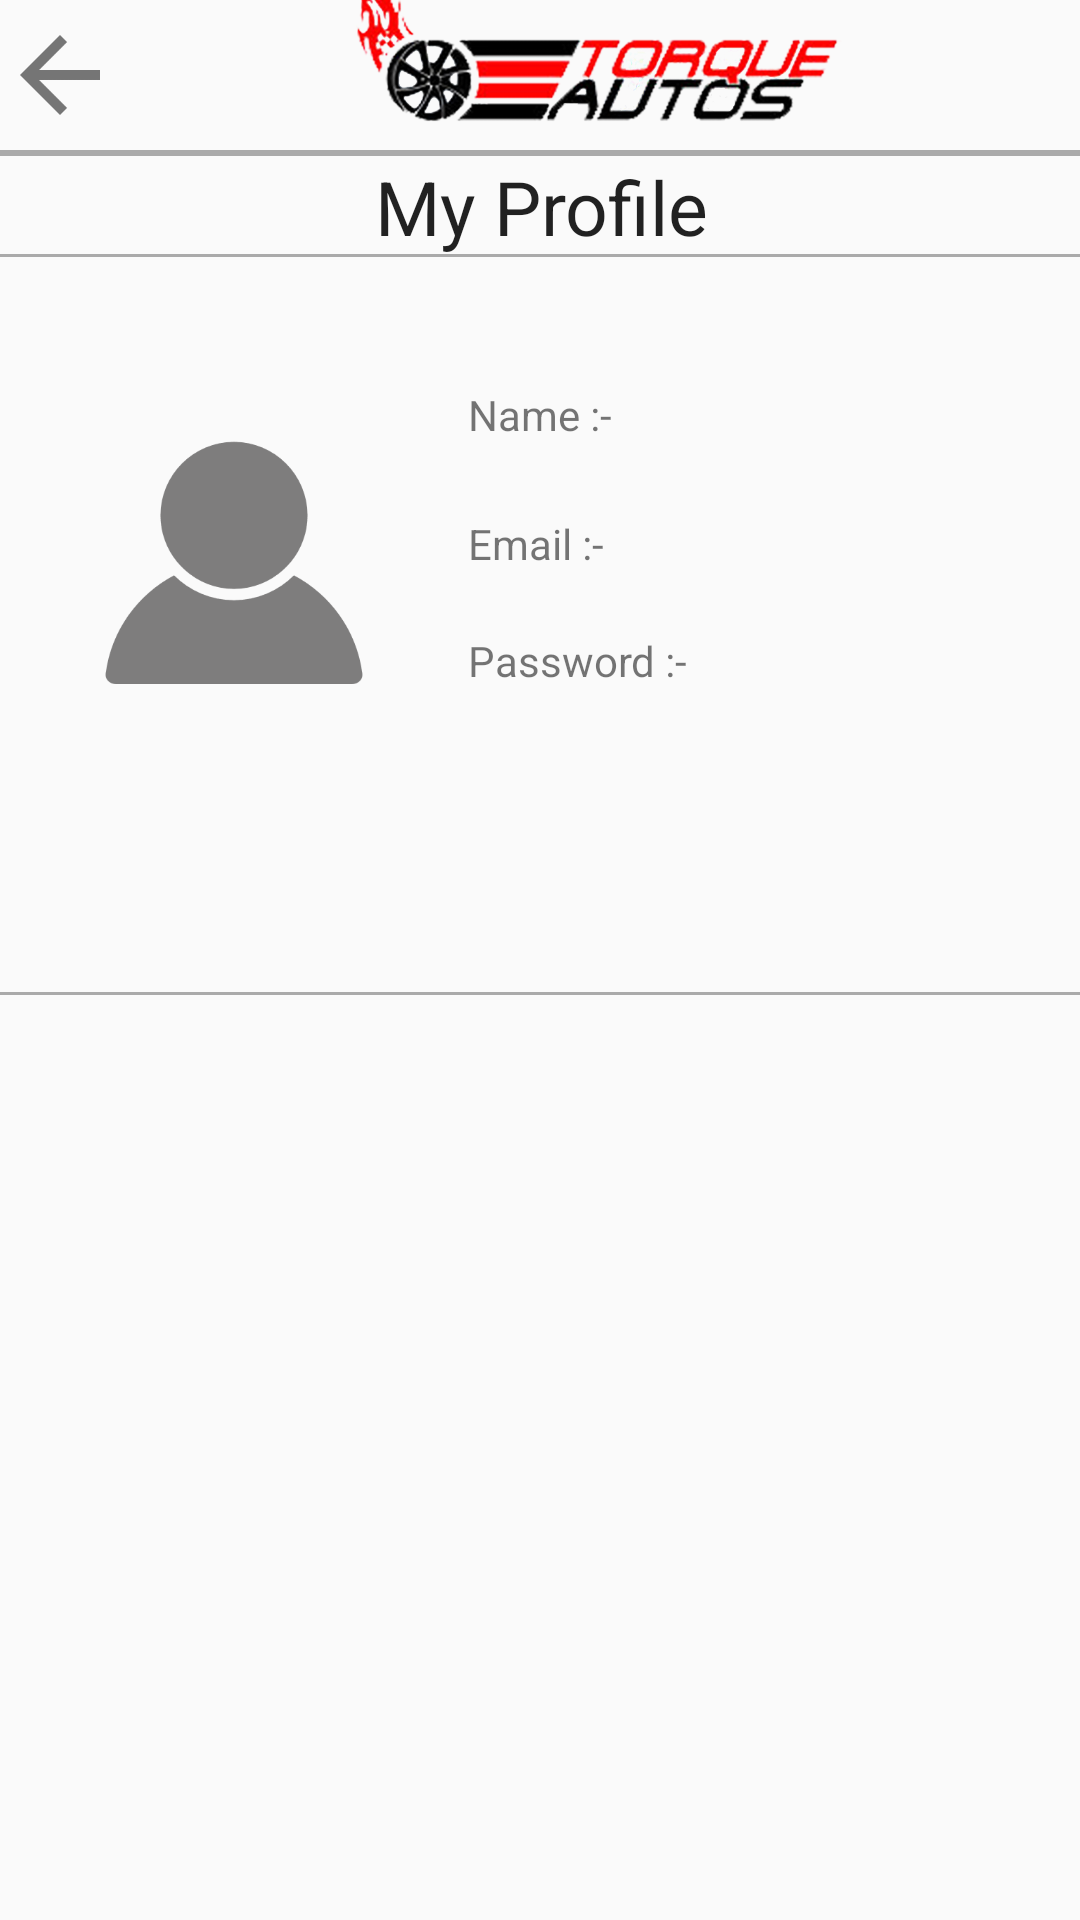

The Android layout XML behind this screen, and the referenced resources:
<!-- AndroidManifest.xml: application theme AppTheme -->
<!-- res/layout/activity_users_list.xml -->
<RelativeLayout xmlns:android="http://schemas.android.com/apk/res/android"
    xmlns:tools="http://schemas.android.com/tools" android:layout_width="match_parent"
    android:layout_height="match_parent" android:paddingLeft="0dp"
    android:paddingRight="0dp"
    tools:context="com.example.asim.customlistview.Profile">

    <LinearLayout
        android:layout_width="match_parent"
        android:layout_height="50dp"
        android:orientation="horizontal"
        android:id="@+id/linearLayoutfirst">

        <LinearLayout
            android:layout_width="wrap_content"
            android:layout_height="50dp"
            android:orientation="horizontal"
            android:id="@+id/linearLayout6"
            android:gravity="left">

            <ImageView android:id="@+id/image_3"
                android:layout_width="40dp"
                android:layout_height="match_parent"
                android:src="@drawable/arrow"/>
        </LinearLayout>


        <LinearLayout
            android:layout_width="match_parent"
            android:layout_height="50dp"
            android:orientation="horizontal"
            android:id="@+id/linearLayout4"
            android:gravity="center">


            <ImageView android:id="@+id/image_20"
                android:adjustViewBounds="true"
                android:layout_width="260dp"
                android:layout_height="66dp"

                android:src="@drawable/logo"/>

        </LinearLayout>

    </LinearLayout>

    <View
        android:layout_width="fill_parent"
        android:layout_height="2dp"
        android:background="@android:color/darker_gray"
        android:id="@+id/imageView"
        android:layout_below="@+id/linearLayoutfirst" />


    <TextView
        android:layout_width="wrap_content"
        android:layout_height="wrap_content"
        android:textAppearance="?android:attr/textAppearanceLarge"
        android:text="My Profile"
        android:layout_marginLeft="125dp"
        android:id="@+id/textView4"
        android:singleLine="false"
        style="bold"
        android:textSize="25dp"
        android:layout_below="@+id/imageView"
        android:layout_alignParentLeft="true"
        android:layout_alignParentStart="true" />

    <ImageView
        android:id="@+id/image2"
        android:layout_width="300dp"
        android:layout_height="120dp"
        android:src="@drawable/profilepic"
        android:layout_marginTop="43dp"
        android:layout_below="@+id/Second"
        android:layout_alignParentLeft="true"
        android:layout_alignParentStart="true"
        android:layout_toStartOf="@+id/textView5"
        android:layout_toLeftOf="@+id/textView5" />

    <View
        android:id="@+id/Second"
        android:layout_width="match_parent"
        android:layout_height="1dp"
        android:background="@android:color/darker_gray"
        android:layout_alignBottom="@+id/textView4"
        android:layout_alignParentRight="true"
        android:layout_alignParentEnd="true" />



                   
    <TextView
        android:layout_width="wrap_content"
        android:layout_height="wrap_content"
        android:text="Name :-"
        android:id="@+id/textView5"
        android:layout_centerHorizontal="true"
        android:layout_alignTop="@+id/image2" />

    
        
        


    <android.support.v7.widget.AppCompatTextView
        android:id="@+id/textViewName"
        android:layout_width="wrap_content"
        android:layout_height="wrap_content"
        android:layout_alignBottom="@+id/textView5"
        android:layout_alignRight="@+id/Second"
        android:layout_alignEnd="@+id/Second"
        android:layout_toEndOf="@+id/textView8"
        android:layout_toRightOf="@+id/textView8"/>

    




                     
    <TextView
        android:layout_width="wrap_content"
        android:layout_height="wrap_content"
        android:text="Email :-"
        android:id="@+id/textView7"
        android:layout_below="@+id/textView5"
        android:layout_alignLeft="@+id/textView5"
        android:layout_alignStart="@+id/textView5"
        android:layout_marginTop="24dp" />

    
        
        


    <android.support.v7.widget.AppCompatTextView
        android:id="@+id/Text4"
        android:layout_width="wrap_content"
        android:layout_height="wrap_content"

android:layout_marginLeft="10dp"

        android:layout_alignRight="@+id/Second"
        android:layout_alignEnd="@+id/Second"
        android:layout_alignBottom="@+id/textView7"
        android:layout_toEndOf="@+id/textView8"
        android:layout_toRightOf="@+id/textView8"/>





                   
    <TextView
        android:layout_width="wrap_content"
        android:layout_height="wrap_content"
        android:text="Password :-"
        android:id="@+id/textView8"
        android:layout_marginTop="20dp"
        android:layout_below="@+id/textView7"
        android:layout_alignLeft="@+id/textView7"
        android:layout_alignStart="@+id/textView7" />


    <android.support.v7.widget.AppCompatTextView
        android:id="@+id/Text5"
        android:layout_width="match_parent"
        android:layout_height="wrap_content"
        android:layout_marginLeft="10dp"
        android:layout_alignBottom="@+id/textView8"
        android:layout_alignRight="@+id/Text4"
        android:layout_alignEnd="@+id/Text4"
        android:layout_toEndOf="@+id/textView8"
        android:layout_toRightOf="@+id/textView8"/>


    <View
    android:id="@+id/Third"
    android:layout_width="match_parent"
    android:layout_height="1dp"
    android:background="@android:color/darker_gray"
    android:layout_below="@+id/Second"
    android:layout_alignParentLeft="true"
    android:layout_alignParentStart="true"
    android:layout_marginTop="245dp" />


</RelativeLayout>
<!-- resources referenced by this layout -->
<resources>
  <!-- drawable arrow: png bitmap (drawable, 1192 bytes) -->
  <!-- drawable logo: png bitmap (drawable, 195616 bytes) -->
  <!-- drawable profilepic: png bitmap (drawable, 6167 bytes) -->
  <style name="AppTheme" parent="Theme.AppCompat.Light.NoActionBar">
  
          <item name="actionBarStyle">@style/MyActionBar</item>
          
      </style>
  <style name="MyActionBar" parent="@style/Widget.AppCompat.Light.ActionBar.Solid.Inverse">
              <item name="android:background">@color/DarkGreen</item>
              <item name="android:titleTextStyle">@style/MyActionBar.TitleTextStyle</item>
  
              
              <item name="background">@color/DarkGreen</item>
              <item name="titleTextStyle">@style/MyActionBar.TitleTextStyle</item>
          </style>
  <color name="DarkGreen">#006400 </color>
  <style name="MyActionBar.TitleTextStyle" parent="@style/TextAppearance.AppCompat.Widget.ActionBar.Title">
              <item name="android:textColor">#ffffff</item>
          </style>
</resources>
